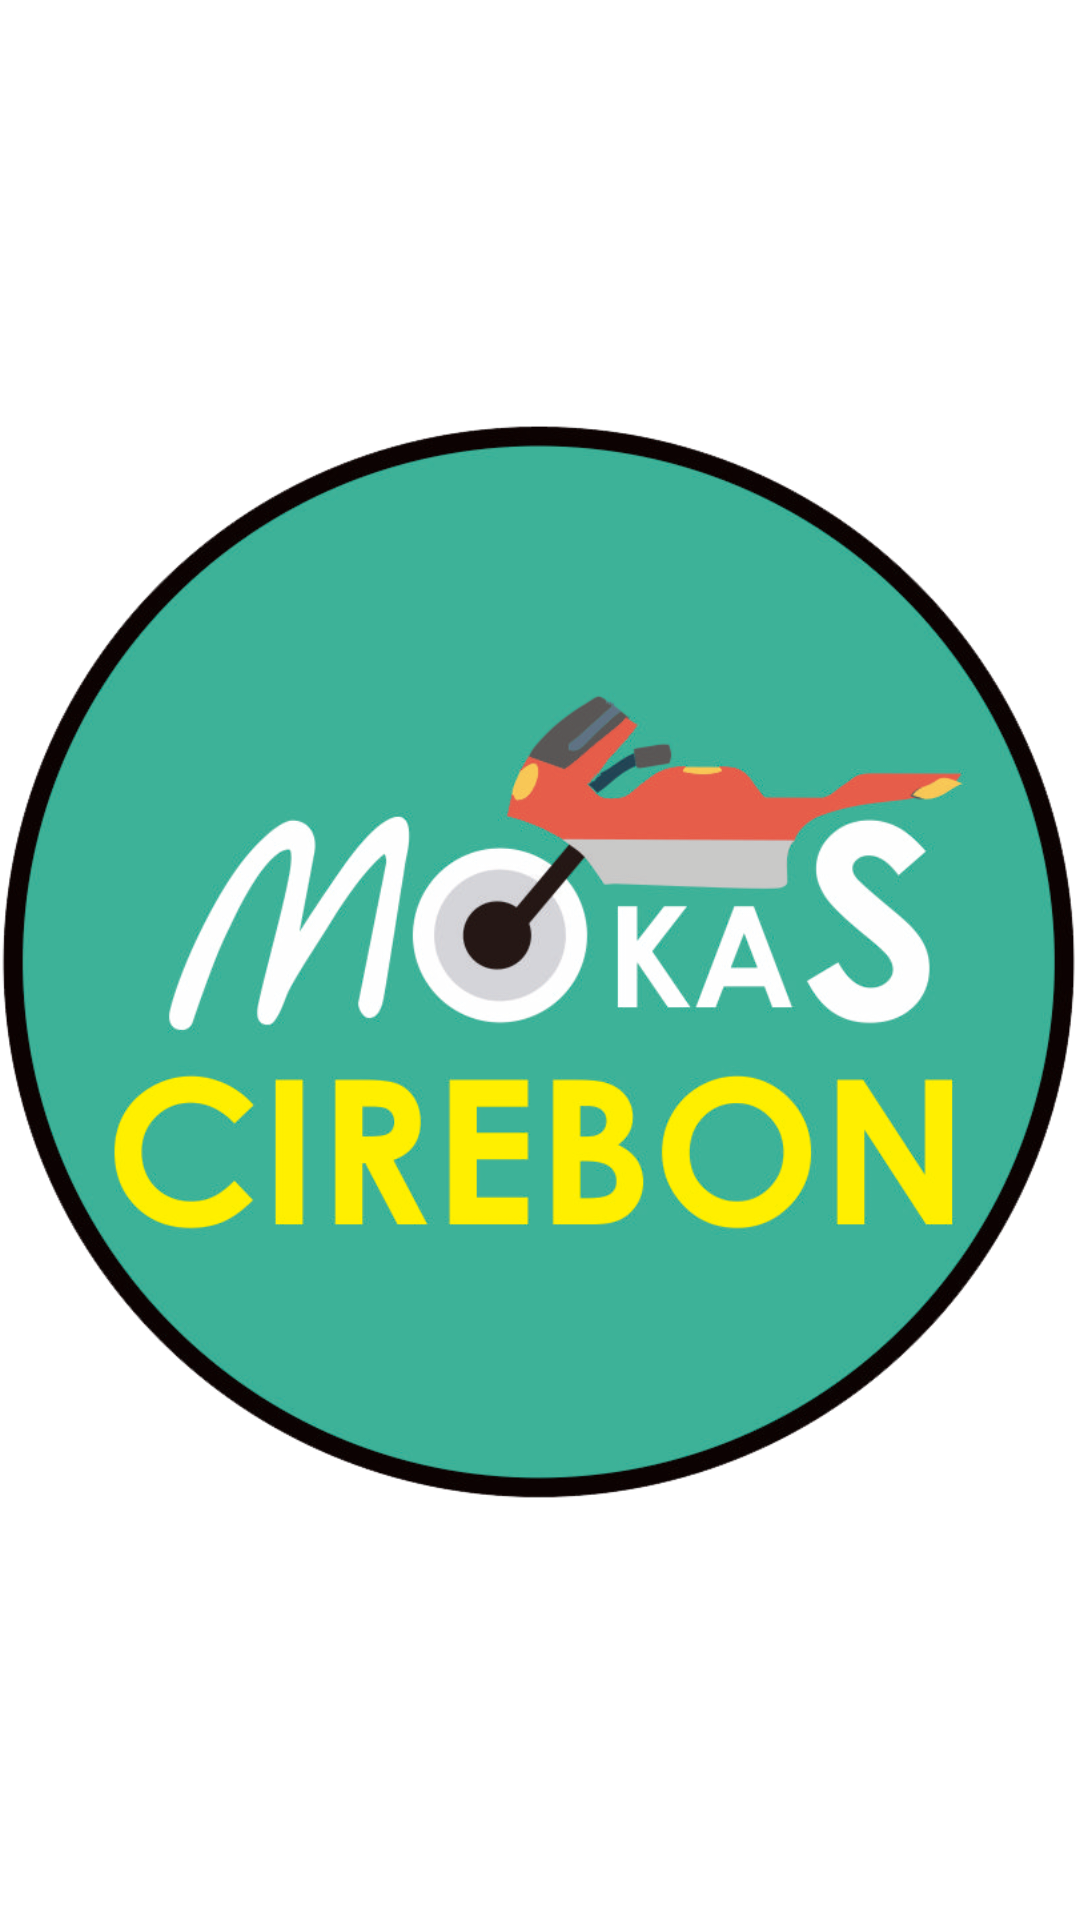

Reconstruct the res/layout file that produces this screen, plus the resources it refers to.
<!-- AndroidManifest.xml: application theme Theme.Mokas -->
<!-- res/layout/custom_layout.xml -->
<?xml version="1.0" encoding="utf-8"?>
<LinearLayout xmlns:android="http://schemas.android.com/apk/res/android"
    xmlns:app="http://schemas.android.com/apk/res-auto"
    android:orientation="vertical"
    android:layout_width="match_parent"
    android:layout_height="wrap_content">
    <ImageView android:layout_width="match_parent"
        android:layout_height="wrap_content"
        app:srcCompat="@drawable/mokaspng"
        android:id="@+id/imageView" />

</LinearLayout>
<!-- resources referenced by this layout -->
<resources>
  <!-- drawable mokaspng: png bitmap (drawable, 264711 bytes) -->
  <style name="Theme.Mokas" parent="Theme.MaterialComponents.DayNight.DarkActionBar">
          
          <item name="colorPrimary">@color/blue_A400</item>
          <item name="colorPrimaryVariant">@color/blue_A700</item>
          <item name="colorOnPrimary">@color/white</item>
          
          <item name="colorSecondary">@color/teal_200</item>
          <item name="colorSecondaryVariant">@color/teal_700</item>
          <item name="colorOnSecondary">@color/black</item>
          
          <item name="android:statusBarColor" tools:targetApi="l">?attr/colorPrimaryVariant</item>
          
      </style>
  <!-- not gathered from this repository: default colours our renderer supplied (Android Studio template values) -->
  <color name="teal_200">#FF03DAC5</color>
  <color name="teal_700">#FF018786</color>
  <color name="black">#FF000000</color>
  <color name="white">#FFFFFFFF</color>
</resources>
